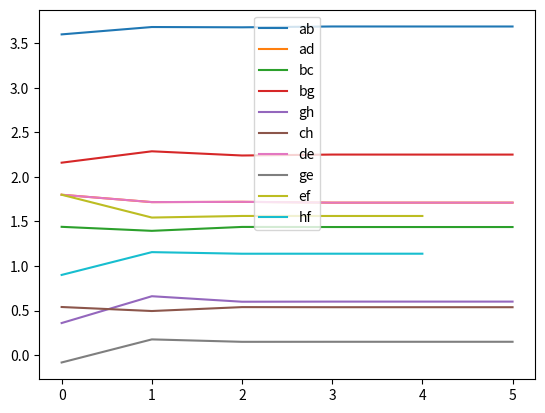

This chart was generated by the following Python code:
# -*- coding: utf-8 -*-
"""
Created on Tue Nov 22 21:41:33 2022

@author: hp
"""

import math
import numpy as np
import pandas as pd
import matplotlib.pyplot as plt

id_ = '010210059'

tre = 0.000001

def factor(id_): return sum([int(x) for x in id_])

def K(f,L,D): return (8*f*L)/(9.81*math.pi**2*D**5)

def head_lose(K,Q): return K*Q**2

def head_lose_Q(head_lose,Q): return head_lose/Q

def head_lose_sign(head_lose,direction): return head_lose*direction

def delta_Q(loop): return sum(loop['hf']*loop['direction'])/(2*(sum(loop['hf_Q'])))




e = (0.26/1000) * factor(id_)


data=pd.DataFrame(index=['ab','ad','bc','bg','gh','ch','de','ge','ef','hf'],
                  columns=['Q','L','D','e/D','f','K'])
data['Q'] = np.array([0.2, 0.1, 0.08, 0.12, 0.02, 0.03, 0.1, 0., 0.1, 0.05])
data['L'] = np.array([300., 250., 350., 125., 350., 125., 300., 125., 350., 125.])
data['D'] = np.array([0.3, 0.25, 0.2, 0.2, 0.2, 0.2, 0.2, 0.15, 0.2, 0.15])
data['f'] = np.array([0.019, 0.02, 0.021, 0.021, 0.021, 0.021, 0.021, 0.022, 0.021, 0.022])
data = data * factor(id_)

data['e/D'] = e/data['D']


for i in data.index:
    data.loc[i,'K'] = K(data.loc[i]['f'],data.loc[i]['L'],data.loc[i]['D'])



loop1 = pd.DataFrame(index=['ab','bg','ge','de','ad'],
                     columns=['direction', 'Q', 'K', 'hf', 'hf_Q', 'new_Q'])
loop2 = pd.DataFrame(index=['bc','bg','gh','ch'],
                     columns=['direction', 'Q', 'K', 'hf', 'hf_Q', 'new_Q'])
loop3 = pd.DataFrame(index=['gh','hf','ef','ge'],
                     columns=['direction', 'Q', 'K', 'hf', 'hf_Q', 'new_Q'])

loop1['direction'] = np.array([1, 1, -1, -1, -1])
loop2['direction'] = np.array([1, -1, -1, 1])
loop3['direction'] = np.array([1, 1, -1, 1])

loops = [loop1, loop2, loop3]

# =============================================================================
# loop1 = loop1.fillna(0)
# loop2 = loop2.fillna(0)
# loop3 = loop3.fillna(0)
# 
# =============================================================================


for i in loops:
    i['Q'] = np.array([x for x in data.loc[i.index]['Q']])
    i['K'] = np.array([K(data.loc[x]['f'],
                data.loc[x]['L'],
                data.loc[x]['D']) 
              for x in i.index])



convergance_Q = pd.DataFrame(index=data.index)

iter_num_ = [0,0,0]

is_on = [0, 0, 0]
delta_Q_ = np.array([1., 1., 1.])

iter_loop = 0
while is_on != [1, 1, 1]:
    
    
    for i in loops:
        
        convergance_Q.loc[i.index,iter_num_[iter_loop]] = i['Q']
        
        if is_on[iter_loop] == 0:
            
            for j in loops:
                j['Q'] = np.array([x for x in data.loc[j.index]['Q']])
        
            i['hf'] = np.array([head_lose(i.loc[x,'K'],
                                 data.loc[x,'Q'])
                                   for x in i.index])
            
            i['hf_Q'] = i['hf'] / i['Q']
            i['hf_Q'] = i['hf_Q'].fillna(0)
            

            delta_Q_[iter_loop] = delta_Q(i)
            
            if abs(delta_Q_[iter_loop]) >= tre:
                
                
# =============================================================================
#                 count += 1
# =============================================================================
                
                i['new_Q'] = i['Q'] + delta_Q_[iter_loop]*i['direction']*(-1)
                i['Q'] = i['new_Q']
                data.loc[i.index,'Q'] = i['Q']
                iter_num_[iter_loop] = iter_num_[iter_loop] + 1
                
               
                
            else:
                print(i, delta_Q_)
                i['iter'] = iter_num_[iter_loop]
                i['delta_q'] = delta_Q_[iter_loop]
                is_on[iter_loop] = 1
            
                
        if iter_loop == 2:
            iter_loop = 0
        else:
            iter_loop += 1



convergance_Q.T.plot.line()




